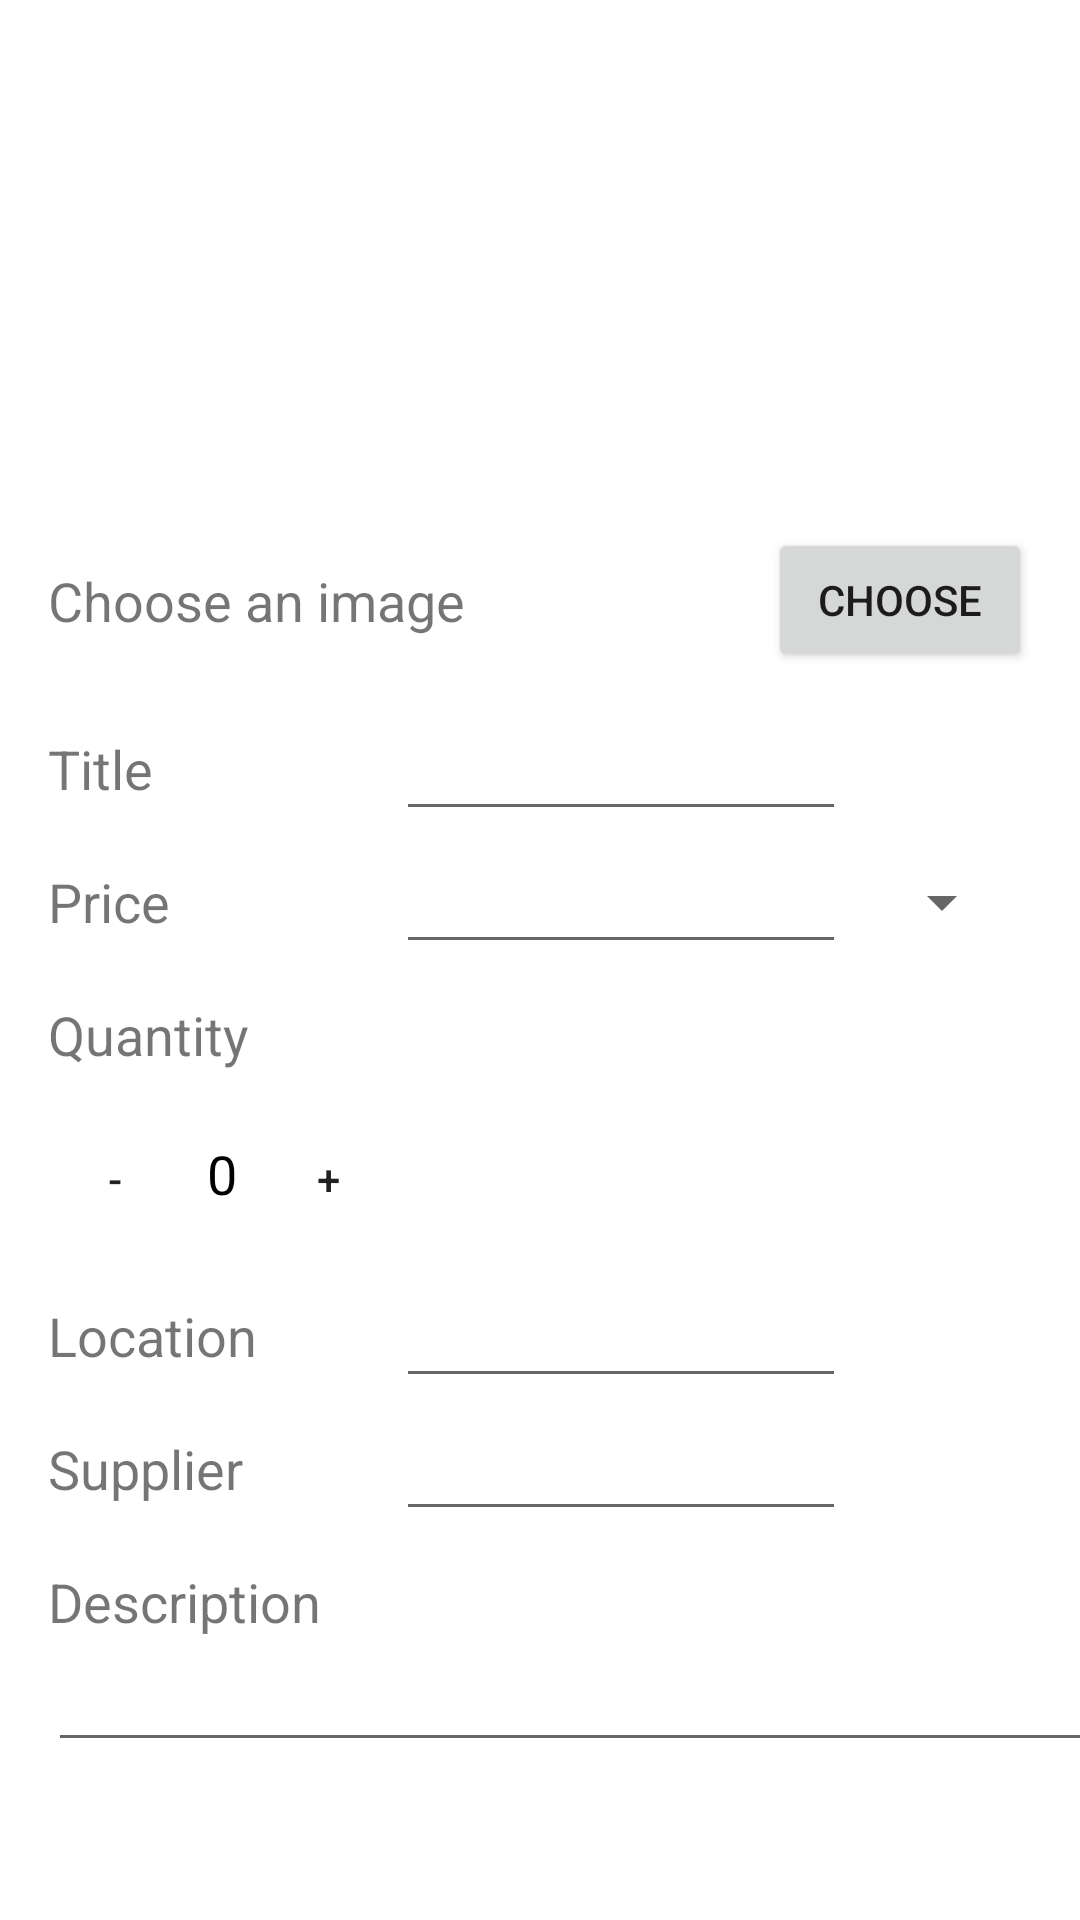

Reconstruct the res/layout file that produces this screen, plus the resources it refers to.
<!-- AndroidManifest.xml: application theme Theme.Inventory -->
<!-- res/layout/activity_editor.xml -->
<?xml version="1.0" encoding="utf-8"?>
<ScrollView xmlns:android="http://schemas.android.com/apk/res/android"
    xmlns:app="http://schemas.android.com/apk/res-auto"
    xmlns:tools="http://schemas.android.com/tools"
    android:layout_width="match_parent"
    android:layout_height="match_parent"
    tools:context=".activities.CatalogActivity">

    <androidx.constraintlayout.widget.ConstraintLayout
        android:layout_width="match_parent"
        android:layout_height="wrap_content">


        <ImageView
            android:id="@+id/imageViewEditId"
            android:layout_width="250dp"
            android:layout_height="160dp"
            android:layout_marginTop="8dp"
            android:scaleType="center"
            app:layout_constraintEnd_toEndOf="parent"
            app:layout_constraintStart_toStartOf="parent"
            android:src="@drawable/image_placeholder"
            app:layout_constraintTop_toTopOf="parent" />

        <TextView
            android:layout_width="wrap_content"
            android:layout_height="wrap_content"
            android:layout_marginStart="16dp"
            android:text="@string/choose_an_image"
            android:textSize="18sp"
            app:layout_constraintBottom_toBottomOf="@+id/chooseImageButtonId"
            app:layout_constraintStart_toStartOf="parent"
            app:layout_constraintTop_toTopOf="@+id/chooseImageButtonId" />

        <Button
            android:id="@+id/chooseImageButtonId"
            android:layout_width="wrap_content"
            android:layout_height="wrap_content"
            android:layout_marginTop="8dp"
            android:layout_marginEnd="16dp"
            android:text="@string/choose"
            app:layout_constraintEnd_toEndOf="parent"
            app:layout_constraintTop_toBottomOf="@id/imageViewEditId" />

        <TextView
            android:id="@+id/textView"
            android:layout_width="100dp"
            android:layout_height="wrap_content"
            android:layout_marginStart="16dp"
            android:layout_marginTop="20dp"
            android:text="@string/title"
            android:textSize="18sp"
            app:layout_constraintStart_toStartOf="parent"

            app:layout_constraintTop_toBottomOf="@+id/chooseImageButtonId" />

        <EditText
            android:id="@+id/titleEditTextId"
            android:layout_width="wrap_content"
            android:layout_height="wrap_content"
            android:layout_marginStart="16dp"
            android:minWidth="150dp"
            app:layout_constraintBottom_toBottomOf="@+id/textView"
            app:layout_constraintTop_toTopOf="@+id/textView"
            app:layout_constraintStart_toEndOf="@id/textView"
            tools:layout_editor_absoluteX="16dp" />

        <Spinner
            android:id="@+id/spinnerEditId"
            android:layout_width="wrap_content"
            android:layout_height="wrap_content"
            android:layout_marginStart="8dp"
            android:spinnerMode="dropdown"
            app:layout_constraintBottom_toBottomOf="@+id/priceEditTextId"
            app:layout_constraintStart_toEndOf="@+id/priceEditTextId"
            app:layout_constraintTop_toTopOf="@+id/priceEditTextId" />

        <TextView
            android:id="@+id/PriceTextView"
            android:layout_width="100dp"
            android:layout_height="wrap_content"
            android:layout_marginStart="16dp"
            android:layout_marginTop="20dp"
            android:text="@string/price"
            android:textSize="18sp"
            app:layout_constraintStart_toStartOf="parent"
            app:layout_constraintTop_toBottomOf="@id/textView"/>

        <EditText
            android:id="@+id/priceEditTextId"
            android:layout_width="wrap_content"
            android:minWidth="150dp"
            android:layout_height="wrap_content"
            android:layout_marginStart="16dp"
            android:inputType="number"
            android:textColor="@color/black"
            android:textSize="18sp"
            app:layout_constraintStart_toEndOf="@+id/PriceTextView"
            app:layout_constraintBottom_toBottomOf="@+id/PriceTextView"
            app:layout_constraintTop_toBottomOf="@+id/PriceTextView"
            app:layout_constraintTop_toTopOf="@+id/PriceTextView" />

        <TextView
            android:id="@+id/quantityTextViewId"
            android:layout_width="100dp"
            android:layout_height="wrap_content"
            android:layout_marginTop="20dp"
            android:layout_marginStart="16dp"
            android:minWidth="150dp"
            android:text="@string/quantity"
            android:textSize="18sp"
            app:layout_constraintStart_toStartOf="parent"
            app:layout_constraintTop_toBottomOf="@id/PriceTextView" />


        <LinearLayout
            android:id="@+id/quantity"
            android:layout_width="wrap_content"
            android:layout_height="wrap_content"
            android:layout_marginTop="16dp"
            android:layout_marginStart="16dp"
            android:orientation="horizontal"
            app:layout_constraintTop_toBottomOf="@id/quantityTextViewId"
            app:layout_constraintStart_toStartOf="parent"
            >

            <Button
                android:id="@+id/quantity_sub"
                android:layout_width="45dp"
                android:layout_height="40dp"
                android:background="@drawable/round_button"
                android:text="@string/decrement" />

            <TextView
                android:id="@+id/quantityText"
                android:layout_width="wrap_content"
                android:layout_height="wrap_content"
                android:layout_marginLeft="8dp"
                android:layout_marginRight="8dp"
                android:textColor="@android:color/black"
                android:textSize="18sp"
                android:text="@string/zero" />

            <Button
                android:id="@+id/quantity_add"
                android:layout_width="45dp"
                android:layout_height="40dp"
                android:background="@drawable/round_button"
                android:text="@string/increment" />

        </LinearLayout>

        <TextView
            android:id="@+id/locationTextView"
            android:layout_width="100dp"
            android:layout_height="wrap_content"
            android:layout_marginStart="16dp"
            android:layout_marginTop="20dp"
            android:minWidth="150dp"
            android:text="@string/location"
            android:textSize="18sp"
            app:layout_constraintStart_toStartOf="parent"
            app:layout_constraintTop_toBottomOf="@id/quantity" />


        <EditText
            android:id="@+id/locationEditTextId"
            android:layout_width="wrap_content"
            android:layout_height="wrap_content"
            android:layout_marginStart="16dp"
            android:minWidth="150dp"
            android:textSize="18sp"
            app:layout_constraintStart_toEndOf="@id/locationTextView"
            app:layout_constraintBottom_toBottomOf="@+id/locationTextView"
            app:layout_constraintTop_toTopOf="@+id/locationTextView" />

        <TextView
            android:id="@+id/supplierTextView"
            android:layout_width="100dp"
            android:layout_height="wrap_content"
            android:layout_marginStart="16dp"
            android:layout_marginTop="20dp"
            android:minWidth="150dp"
            android:text="@string/supplier"
            android:textSize="18sp"
            app:layout_constraintStart_toStartOf="parent"
            app:layout_constraintTop_toBottomOf="@id/locationTextView" />


        <EditText
            android:id="@+id/supplierEditTextId"
            android:layout_width="150dp"
            android:layout_height="wrap_content"
            android:layout_marginStart="16dp"
            android:minWidth="100dp"
            android:textSize="18sp"
            app:layout_constraintBottom_toBottomOf="@id/supplierTextView"
            app:layout_constraintStart_toEndOf="@+id/supplierTextView"
            app:layout_constraintTop_toTopOf="@+id/supplierTextView" />

        <TextView
            android:id="@+id/descriptionTextView"
            android:layout_width="wrap_content"
            android:layout_height="wrap_content"
            android:layout_marginStart="16dp"
            android:layout_marginTop="20dp"
            android:minWidth="150dp"
            android:text="@string/description"
            android:textSize="18sp"
            app:layout_constraintStart_toStartOf="parent"
            app:layout_constraintTop_toBottomOf="@id/supplierTextView" />
        <EditText
            android:id="@+id/descriptionEditTextId"
            android:layout_width="350dp"
            android:layout_height="wrap_content"
            android:layout_marginStart="16dp"
            android:textSize="18sp"
            app:layout_constraintStart_toStartOf="parent"
            app:layout_constraintTop_toBottomOf="@+id/descriptionTextView" />

    </androidx.constraintlayout.widget.ConstraintLayout>

</ScrollView>
<!-- resources referenced by this layout -->
<resources>
  <color name="black">#FF000000</color>
  <string name="choose">Choose</string>
  <string name="choose_an_image">Choose an image</string>
  <string name="decrement">-</string>
  <string name="description">Description</string>
  <string name="increment">+</string>
  <string name="location">Location</string>
  <string name="price">Price</string>
  <string name="quantity">Quantity</string>
  <string name="supplier">Supplier</string>
  <string name="title">Title</string>
  <string name="zero">0</string>
  <style name="Theme.Inventory" parent="Theme.MaterialComponents.Light.DarkActionBar">
          
          <item name="colorPrimary">@color/purple_500</item>
          <item name="colorPrimaryVariant">@color/purple_200</item>
          <item name="colorOnPrimary">@color/white</item>
          
          <item name="colorSecondary">@color/teal_200</item>
          <item name="colorSecondaryVariant">@color/teal_700</item>
          <item name="colorOnSecondary">@color/black</item>
          
          <item name="android:statusBarColor" tools:targetApi="l">?attr/colorPrimaryVariant</item>
          
      </style>
  <color name="purple_500">#2196F3</color>
  <color name="purple_200">#AC71F4</color>
  <color name="white">#FFFFFFFF</color>
  <color name="teal_200">#FF03DAC5</color>
  <color name="teal_700">#FF018786</color>
</resources>
